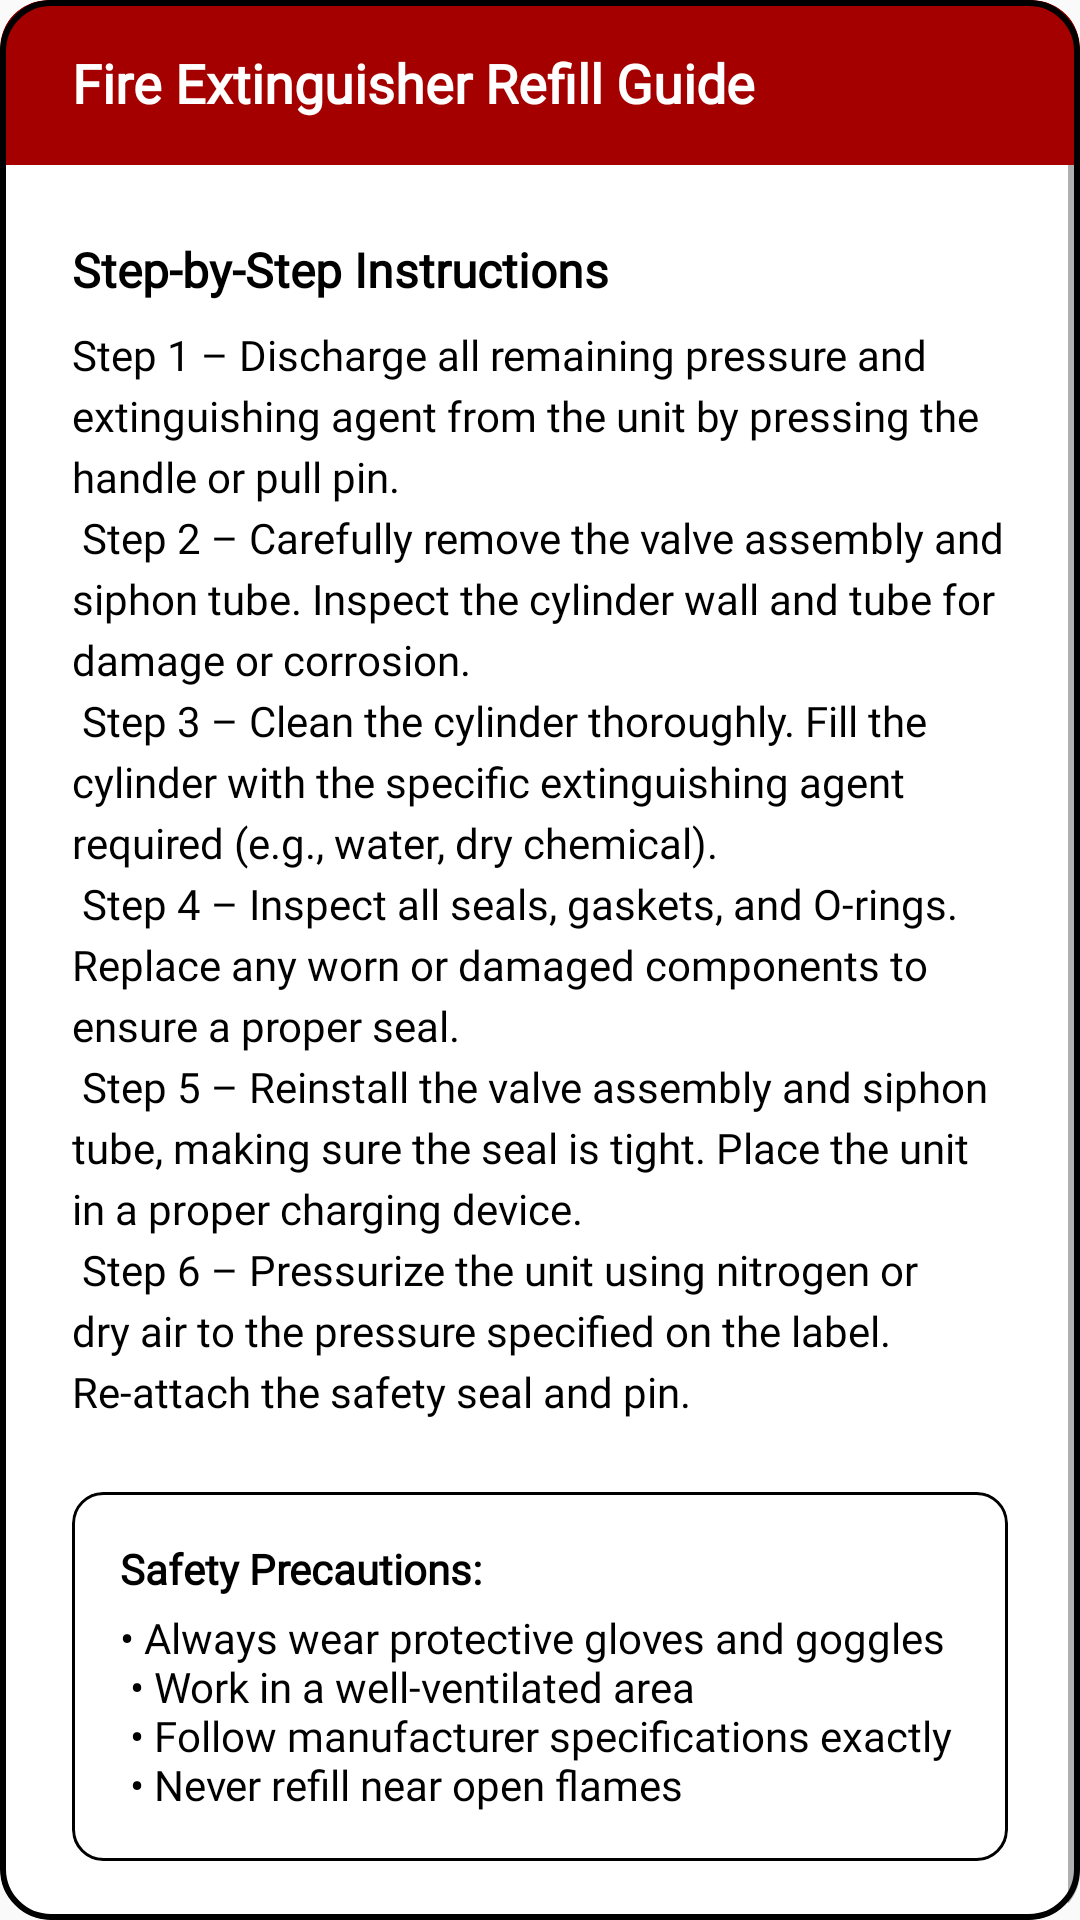

The Android layout XML behind this screen, and the referenced resources:
<!-- AndroidManifest.xml: application theme AppTheme -->
<!-- res/layout/fragment_refill_guide.xml -->
<?xml version="1.0" encoding="utf-8"?>
<androidx.cardview.widget.CardView
    xmlns:android="http://schemas.android.com/apk/res/android"
    xmlns:app="http://schemas.android.com/apk/res-auto"
    xmlns:tools="http://schemas.android.com/tools"
    android:layout_width="match_parent"
    android:layout_height="wrap_content"
    android:layout_margin="16dp"
    app:cardCornerRadius="16dp"
    app:cardElevation="0dp"
    app:cardBackgroundColor="#FFFFFF"
    android:foreground="@drawable/dialog_outline">

    <LinearLayout
        android:layout_width="match_parent"
        android:layout_height="wrap_content"
        android:orientation="vertical">

        <androidx.constraintlayout.widget.ConstraintLayout
            android:layout_width="match_parent"
            android:layout_height="55dp"
            android:background="@drawable/dialog_header_red"
            android:paddingStart="24dp"
            android:paddingEnd="12dp">

            <TextView
                android:id="@+id/header_title"
                android:layout_width="wrap_content"
                android:layout_height="wrap_content"
                android:text="Fire Extinguisher Refill Guide"
                android:textColor="#FFFFFF"
                android:textSize="18sp"
                android:textStyle="bold"
                android:fontFamily="@font/poppins_bold"
                app:layout_constraintStart_toStartOf="parent"
                app:layout_constraintTop_toTopOf="parent"
                app:layout_constraintBottom_toBottomOf="parent" />

            <ImageButton
                android:id="@+id/close_button"
                android:layout_width="32dp"
                android:layout_height="32dp"
                android:background="?attr/selectableItemBackgroundBorderless"
                android:src="@drawable/ic_close"
                android:contentDescription="Close"
                app:tint="#FFFFFF"
                app:layout_constraintEnd_toEndOf="parent"
                app:layout_constraintTop_toTopOf="parent"
                app:layout_constraintBottom_toBottomOf="parent" />

        </androidx.constraintlayout.widget.ConstraintLayout>

        <ScrollView
            android:layout_width="match_parent"
            android:layout_height="wrap_content"
            android:scrollbars="vertical"> <LinearLayout
            android:layout_width="match_parent"
            android:layout_height="wrap_content"
            android:orientation="vertical"
            android:padding="24dp"> <TextView
            android:layout_width="wrap_content"
            android:layout_height="wrap_content"
            android:text="Step-by-Step Instructions"
            android:textColor="#000000"
            android:textSize="16sp"
            android:textStyle="bold"
            android:layout_marginBottom="8dp"
            android:fontFamily="@font/poppins_bold" />

            <TextView
                android:id="@+id/instructions_content"
                android:layout_width="match_parent"
                android:layout_height="wrap_content"
                android:text="@string/refill_guide_steps"
                android:textColor="#000000"
                android:textSize="14sp"
                android:lineSpacingExtra="4dp"
                android:layout_marginBottom="24dp"
                android:fontFamily="@font/poppins_regular" />

            <androidx.cardview.widget.CardView
                android:layout_width="match_parent"
                android:layout_height="wrap_content"
                app:cardCornerRadius="10dp"
                app:cardElevation="0dp"
                app:cardBackgroundColor="#FFFFFF"
                android:foreground="@drawable/safety_precautions_border">

                <LinearLayout
                    android:layout_width="match_parent"
                    android:layout_height="wrap_content"
                    android:orientation="vertical"
                    android:padding="16dp">

                    <TextView
                        android:layout_width="wrap_content"
                        android:layout_height="wrap_content"
                        android:text="Safety Precautions:"
                        android:textColor="#000000"
                        android:textSize="14sp"
                        android:textStyle="bold"
                        android:layout_marginBottom="4dp"
                        android:fontFamily="@font/poppins_bold" />

                    <TextView
                        android:id="@+id/safety_content"
                        android:layout_width="match_parent"
                        android:layout_height="wrap_content"
                        android:text="@string/refill_guide_safety"
                        android:textColor="#000000"
                        android:textSize="14sp"
                        android:fontFamily="@font/poppins_regular" />

                </LinearLayout>
            </androidx.cardview.widget.CardView>

        </LinearLayout>
        </ScrollView>

    </LinearLayout>
</androidx.cardview.widget.CardView>
<!-- resources referenced by this layout -->
<resources>
  <!-- drawable dialog_header_red (drawable) -->
  <?xml version="1.0" encoding="utf-8"?>
  <shape xmlns:android="http://schemas.android.com/apk/res/android"
      android:shape="rectangle">
  
      <solid
          android:color="#A40000" />
  
      <corners
          android:topLeftRadius="16dp"
          android:topRightRadius="16dp"
          android:bottomLeftRadius="0dp"
          android:bottomRightRadius="0dp"/>
  </shape>
  <!-- drawable dialog_outline (drawable) -->
  <?xml version="1.0" encoding="utf-8"?>
  <shape xmlns:android="http://schemas.android.com/apk/res/android"
      android:shape="rectangle">
  
      <stroke
          android:width="2dp"
          android:color="#000000" />
  
      <corners
          android:radius="16dp" />
  
      <solid
          android:color="@android:color/transparent"/>
  </shape>
  <!-- drawable safety_precautions_border (drawable) -->
  <?xml version="1.0" encoding="utf-8"?>
  <shape xmlns:android="http://schemas.android.com/apk/res/android"
      android:shape="rectangle">
      <stroke android:width="1dp" android:color="#000000" />
      <corners android:radius="10dp" />
      <solid android:color="@android:color/transparent"/>
  </shape>
  <string name="refill_guide_safety">
          \u2022 Always wear protective gloves and goggles\n
          \u2022 Work in a well-ventilated area\n
          \u2022 Follow manufacturer specifications exactly\n
          \u2022 Never refill near open flames
      </string>
  <string name="refill_guide_steps">
          Step 1 – Discharge all remaining pressure and extinguishing agent from the unit by pressing the handle or pull pin.\n
          Step 2 – Carefully remove the valve assembly and siphon tube. Inspect the cylinder wall and tube for damage or corrosion.\n
          Step 3 – Clean the cylinder thoroughly. Fill the cylinder with the specific extinguishing agent required (e.g., water, dry chemical).\n
          Step 4 – Inspect all seals, gaskets, and O-rings. Replace any worn or damaged components to ensure a proper seal.\n
          Step 5 – Reinstall the valve assembly and siphon tube, making sure the seal is tight. Place the unit in a proper charging device.\n
          Step 6 – Pressurize the unit using nitrogen or dry air to the pressure specified on the label. Re-attach the safety seal and pin.
      </string>
  <style name="AppTheme" parent="Theme.AppCompat.Light.DarkActionBar">
          <item name="colorPrimary">@color/colorPrimary</item>
          <item name="colorPrimaryDark">@color/colorPrimaryDark</item>
          <item name="colorAccent">@color/colorAccent</item>
  
          <item name="actionBarStyle">@style/CustomActionBar</item>
      </style>
  <color name="colorPrimary">#8E1616</color>
  <color name="colorPrimaryDark">#5E0E0E</color>
  <color name="colorAccent">#FF6B35</color>
  <style name="CustomActionBar" parent="@style/Widget.AppCompat.ActionBar">
          <item name="background">@color/colorPrimary</item>
          <item name="titleTextStyle">@style/BoldCapsActionBarText</item>
      </style>
  <style name="BoldCapsActionBarText" parent="@style/TextAppearance.AppCompat.Widget.ActionBar.Title">
          <item name="android:textStyle">bold</item>
          <item name="android:fontFamily">@font/poppins_bold</item>
          <item name="android:textAllCaps">true</item>
          <item name="android:textColor">@color/white</item>
      </style>
  <color name="white">#FFFFFF</color>
</resources>
